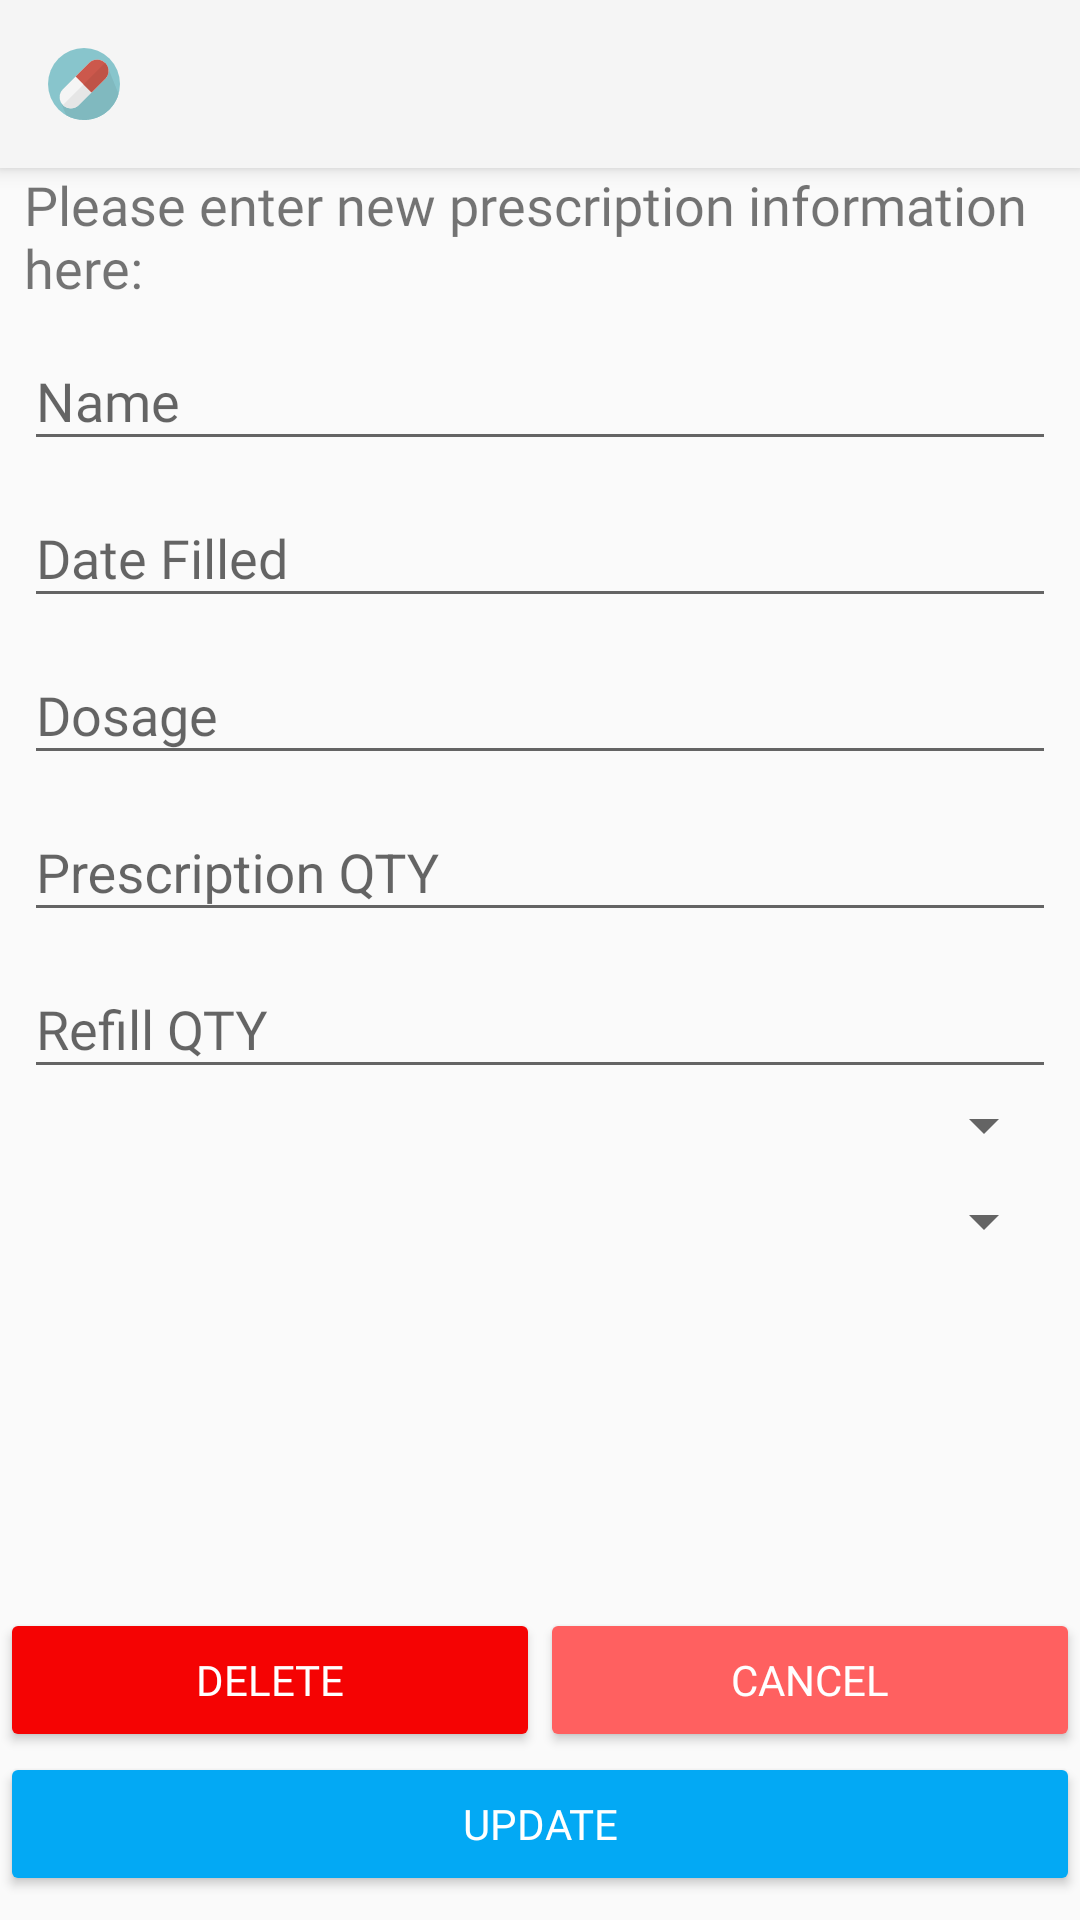

Android layout source for this screen:
<!-- AndroidManifest.xml: application theme Theme.AppCompat.Light.NoActionBar -->
<!-- res/layout/activity_update_prescription.xml -->
<?xml version="1.0" encoding="utf-8"?>
<android.support.constraint.ConstraintLayout xmlns:android="http://schemas.android.com/apk/res/android"
    xmlns:app="http://schemas.android.com/apk/res-auto"
    xmlns:tools="http://schemas.android.com/tools"
    android:layout_width="match_parent"
    android:layout_height="match_parent"
    tools:context="co.iamartem.medicinetracker.NewPrescriptionActivity"
    tools:layout_editor_absoluteY="89dp">

    <android.support.v7.widget.Toolbar
        android:id="@+id/my_toolbar"
        android:layout_width="match_parent"
        android:layout_height="?attr/actionBarSize"
        android:layout_marginBottom="8dp"
        android:background="?attr/colorPrimary"
        android:elevation="4dp"
        android:theme="@style/MyActionBar"
        app:layout_constraintBottom_toBottomOf="parent"
        app:layout_constraintEnd_toEndOf="parent"
        app:layout_constraintHorizontal_bias="0.0"
        app:layout_constraintStart_toStartOf="parent"
        app:layout_constraintTop_toTopOf="parent"
        app:layout_constraintVertical_bias="0.0"
        app:popupTheme="@style/ThemeOverlay.AppCompat.Light" />

    <LinearLayout
        android:layout_width="match_parent"
        android:layout_height="wrap_content"
        android:layout_marginBottom="8dp"
        android:layout_marginEnd="8dp"
        android:layout_marginStart="8dp"
        android:orientation="vertical"
        android:paddingTop="?android:attr/actionBarSize"
        app:layout_constraintBottom_toBottomOf="parent"
        app:layout_constraintEnd_toEndOf="parent"
        app:layout_constraintStart_toStartOf="parent"
        app:layout_constraintTop_toTopOf="parent"
        app:layout_constraintVertical_bias="0.0"
        tools:ignore="MissingConstraints">

        <TextView
            android:id="@+id/new_info_tx"
            android:layout_width="match_parent"
            android:layout_height="wrap_content"
            android:fontFamily="@font/montserrat"
            android:text="@string/please_enter_new_prescription_information_here"
            android:textSize="18sp"
            tools:layout_editor_absoluteX="8dp"
            tools:layout_editor_absoluteY="16dp" />

        <android.support.design.widget.TextInputLayout
            android:layout_width="match_parent"
            android:layout_height="0dp"
            android:layout_weight=".2">

            <android.support.design.widget.TextInputEditText
                android:id="@+id/up_med_name"
                android:layout_width="match_parent"
                android:layout_height="wrap_content"
                android:fontFamily="@font/montserrat"
                android:hint="@string/name"
                android:singleLine="true" />
        </android.support.design.widget.TextInputLayout>

        <android.support.design.widget.TextInputLayout
            android:layout_width="match_parent"
            android:layout_height="0dp"
            android:layout_weight=".2">

            <android.support.design.widget.TextInputEditText
                android:id="@+id/up_med_date_fill"
                android:layout_width="match_parent"
                android:layout_height="wrap_content"
                android:fontFamily="@font/montserrat"
                android:hint="@string/date_filled" />
        </android.support.design.widget.TextInputLayout>

        <android.support.design.widget.TextInputLayout
            android:layout_width="match_parent"
            android:layout_height="0dp"
            android:layout_weight=".2">

            <android.support.design.widget.TextInputEditText
                android:id="@+id/up_med_dosage"
                android:layout_width="match_parent"
                android:layout_height="wrap_content"
                android:fontFamily="@font/montserrat"
                android:hint="@string/dosage"
                android:singleLine="true" />
        </android.support.design.widget.TextInputLayout>

        <android.support.design.widget.TextInputLayout
            android:layout_width="match_parent"
            android:layout_height="0dp"
            android:layout_weight=".2">

            <android.support.design.widget.TextInputEditText
                android:id="@+id/up_med_qty"
                android:layout_width="match_parent"
                android:layout_height="wrap_content"
                android:hint="@string/prescription_qty" />
        </android.support.design.widget.TextInputLayout>

        <android.support.design.widget.TextInputLayout
            android:layout_width="match_parent"
            android:layout_height="0dp"
            android:layout_weight=".2">

            <android.support.design.widget.TextInputEditText
                android:id="@+id/up_med_refill_qty"
                android:layout_width="match_parent"
                android:layout_height="wrap_content"
                android:fontFamily="@font/montserrat"
                android:hint="@string/refill_qty"
                android:singleLine="true" />
        </android.support.design.widget.TextInputLayout>

        <Spinner
            android:id="@+id/up_med_doctor_spinner"
            android:layout_width="match_parent"
            android:layout_height="0dp"
            android:layout_weight=".2"
            android:spinnerMode="dialog"
            tools:minHeight="40dp" />

        <Spinner
            android:id="@+id/up_med_pharmacy_spinner"
            android:layout_width="match_parent"
            android:layout_height="0dp"
            android:layout_weight=".2"
            android:minHeight="40dp"
            android:spinnerMode="dialog" />

    </LinearLayout>

    <LinearLayout
        android:layout_width="match_parent"
        android:layout_height="wrap_content"
        android:layout_marginBottom="8dp"
        android:layout_marginTop="8dp"
        android:orientation="vertical"
        app:layout_constraintBottom_toBottomOf="parent"
        app:layout_constraintEnd_toEndOf="parent"
        app:layout_constraintHorizontal_bias="0.0"
        app:layout_constraintStart_toStartOf="parent"
        app:layout_constraintTop_toTopOf="parent"
        app:layout_constraintVertical_bias="1.0"
        tools:ignore="MissingConstraints">

        <LinearLayout
            android:layout_width="match_parent"
            android:layout_height="match_parent"
            android:layout_weight="1"
            android:orientation="horizontal">

            <Button
                android:id="@+id/up_delete"
                android:layout_width="0dp"
                android:layout_height="wrap_content"
                android:layout_weight=".5"
                android:fontFamily="@font/montserrat"
                android:text="@string/delete"
                android:theme="@style/DangerButton" />

            <Button
                android:id="@+id/up_cancel"
                android:layout_width="0dp"
                android:layout_height="wrap_content"
                android:layout_weight=".5"
                android:fontFamily="@font/montserrat"
                android:text="@string/cancel"
                android:theme="@style/AngryButton"
                tools:ignore="ButtonStyle,MissingConstraints"
                tools:layout_editor_absoluteX="112dp" />
        </LinearLayout>

        <Button
            android:id="@+id/up_submit"
            android:layout_width="match_parent"
            android:layout_height="wrap_content"
            android:layout_weight="1"
            android:fontFamily="@font/montserrat"
            android:text="@string/update"
            android:theme="@style/PrimaryButton"
            tools:ignore="ButtonStyle,MissingConstraints"
            tools:layout_editor_absoluteX="360dp"
            tools:layout_editor_absoluteY="735dp" />
    </LinearLayout>

</android.support.constraint.ConstraintLayout>
<!-- resources referenced by this layout -->
<resources>
  <string name="cancel">Cancel</string>
  <string name="date_filled">Date Filled</string>
  <string name="delete">Delete</string>
  <string name="dosage">Dosage</string>
  <string name="name">Name</string>
  <string name="please_enter_new_prescription_information_here">Please enter new prescription information here:</string>
  <string name="prescription_qty">Prescription QTY</string>
  <string name="refill_qty">Refill QTY</string>
  <string name="update">Update</string>
  <style name="AngryButton" parent="Theme.AppCompat">
          <item name="colorButtonNormal">@color/colorPrimaryRed</item>
          <item name="colorControlHighlight">@color/colorWhite</item>
      </style>
  <style name="DangerButton" parent="Theme.AppCompat">
          <item name="colorButtonNormal">@color/colorAngryRed</item>
          <item name="colorControlHighlight">@color/colorWhite</item>
      </style>
  <style name="MyActionBar" parent="@style/Widget.AppCompat.Light.ActionBar.Solid.Inverse">
          <item name="android:icon">@drawable/ic_medicine</item>
          <item name="logo">@drawable/ic_medicine</item>
          <item name="displayOptions">useLogo|showHome|showTitle</item>
      </style>
  <style name="PrimaryButton" parent="Theme.AppCompat">
          <item name="colorButtonNormal">@color/colorPrimary</item>
          <item name="colorControlHighlight">@color/colorAccent</item>
      </style>
  <color name="colorPrimaryRed">#ff6060</color>
  <color name="colorWhite">#ffffff</color>
  <color name="colorAngryRed">#f50303</color>
  <!-- drawable ic_medicine: vector/xml drawable (drawable, 6084 chars, omitted) -->
  <color name="colorPrimary">#03a9f4</color>
  <color name="colorAccent">#ff61a0</color>
</resources>
